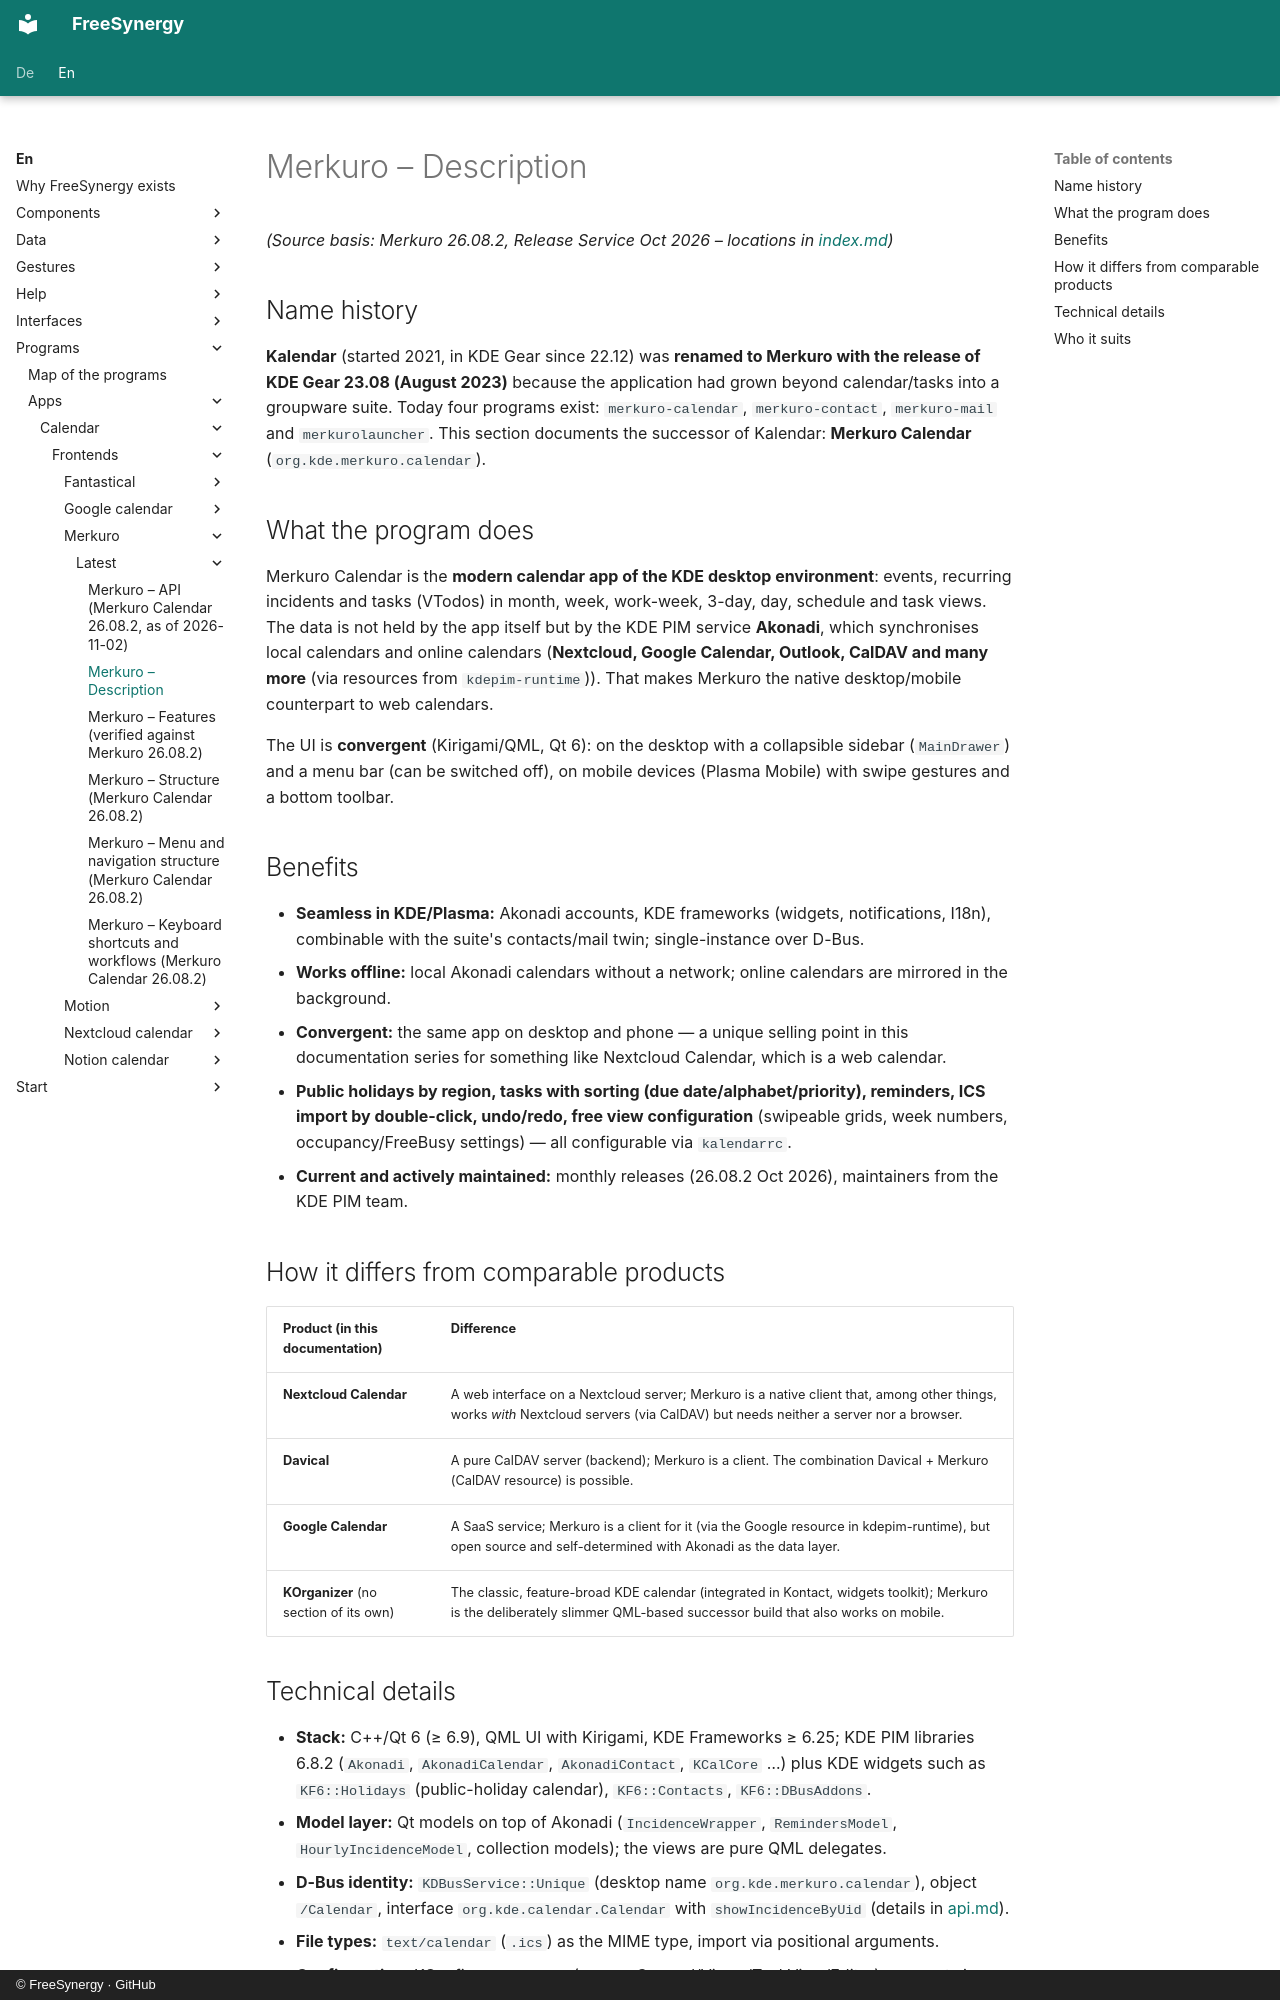

repository: FreeSynergy/fs-documentation · page: en/programs/apps/calendar/frontends/merkuro/latest/description/index.html · generator: mkdocs · copyright: © FreeSynergy · GitHub

# Merkuro – Description

*(Source basis: Merkuro 26.08.2, Release Service Oct 2026 – locations in [index.md](../index.md#sources))*

## Name history

**Kalendar** (started 2021, in KDE Gear since 22.12) was **renamed to Merkuro with the release of KDE Gear 23.08 (August 2023)** because the application had grown beyond calendar/tasks into a groupware suite. Today four programs exist: `merkuro-calendar`, `merkuro-contact`, `merkuro-mail` and `merkurolauncher`. This section documents the successor of Kalendar: **Merkuro Calendar** (`org.kde.merkuro.calendar`).

## What the program does

Merkuro Calendar is the **modern calendar app of the KDE desktop environment**: events, recurring incidents and tasks (VTodos) in month, week, work-week, 3-day, day, schedule and task views. The data is not held by the app itself but by the KDE PIM service **Akonadi**, which synchronises local calendars and online calendars (**Nextcloud, Google Calendar, Outlook, CalDAV and many more** (via resources from `kdepim-runtime`)). That makes Merkuro the native desktop/mobile counterpart to web calendars.

The UI is **convergent** (Kirigami/QML, Qt 6): on the desktop with a collapsible sidebar (`MainDrawer`) and a menu bar (can be switched off), on mobile devices (Plasma Mobile) with swipe gestures and a bottom toolbar.

## Benefits

- **Seamless in KDE/Plasma:** Akonadi accounts, KDE frameworks (widgets, notifications, I18n), combinable with the suite's contacts/mail twin; single-instance over D-Bus.
- **Works offline:** local Akonadi calendars without a network; online calendars are mirrored in the background.
- **Convergent:** the same app on desktop and phone — a unique selling point in this documentation series for something like Nextcloud Calendar, which is a web calendar.
- **Public holidays by region, tasks with sorting (due date/alphabet/priority), reminders, ICS import by double-click, undo/redo, free view configuration** (swipeable grids, week numbers, occupancy/FreeBusy settings) — all configurable via `kalendarrc`.
- **Current and actively maintained:** monthly releases (26.08.2 Oct 2026), maintainers from the KDE PIM team.

## How it differs from comparable products

| Product (in this documentation) | Difference |
|--------------------------------|------------|
| **Nextcloud Calendar** | A web interface on a Nextcloud server; Merkuro is a native client that, among other things, works *with* Nextcloud servers (via CalDAV) but needs neither a server nor a browser. |
| **Davical** | A pure CalDAV server (backend); Merkuro is a client. The combination Davical + Merkuro (CalDAV resource) is possible. |
| **Google Calendar** | A SaaS service; Merkuro is a client for it (via the Google resource in kdepim-runtime), but open source and self-determined with Akonadi as the data layer. |
| **KOrganizer** (no section of its own) | The classic, feature-broad KDE calendar (integrated in Kontact, widgets toolkit); Merkuro is the deliberately slimmer QML-based successor build that also works on mobile. |
